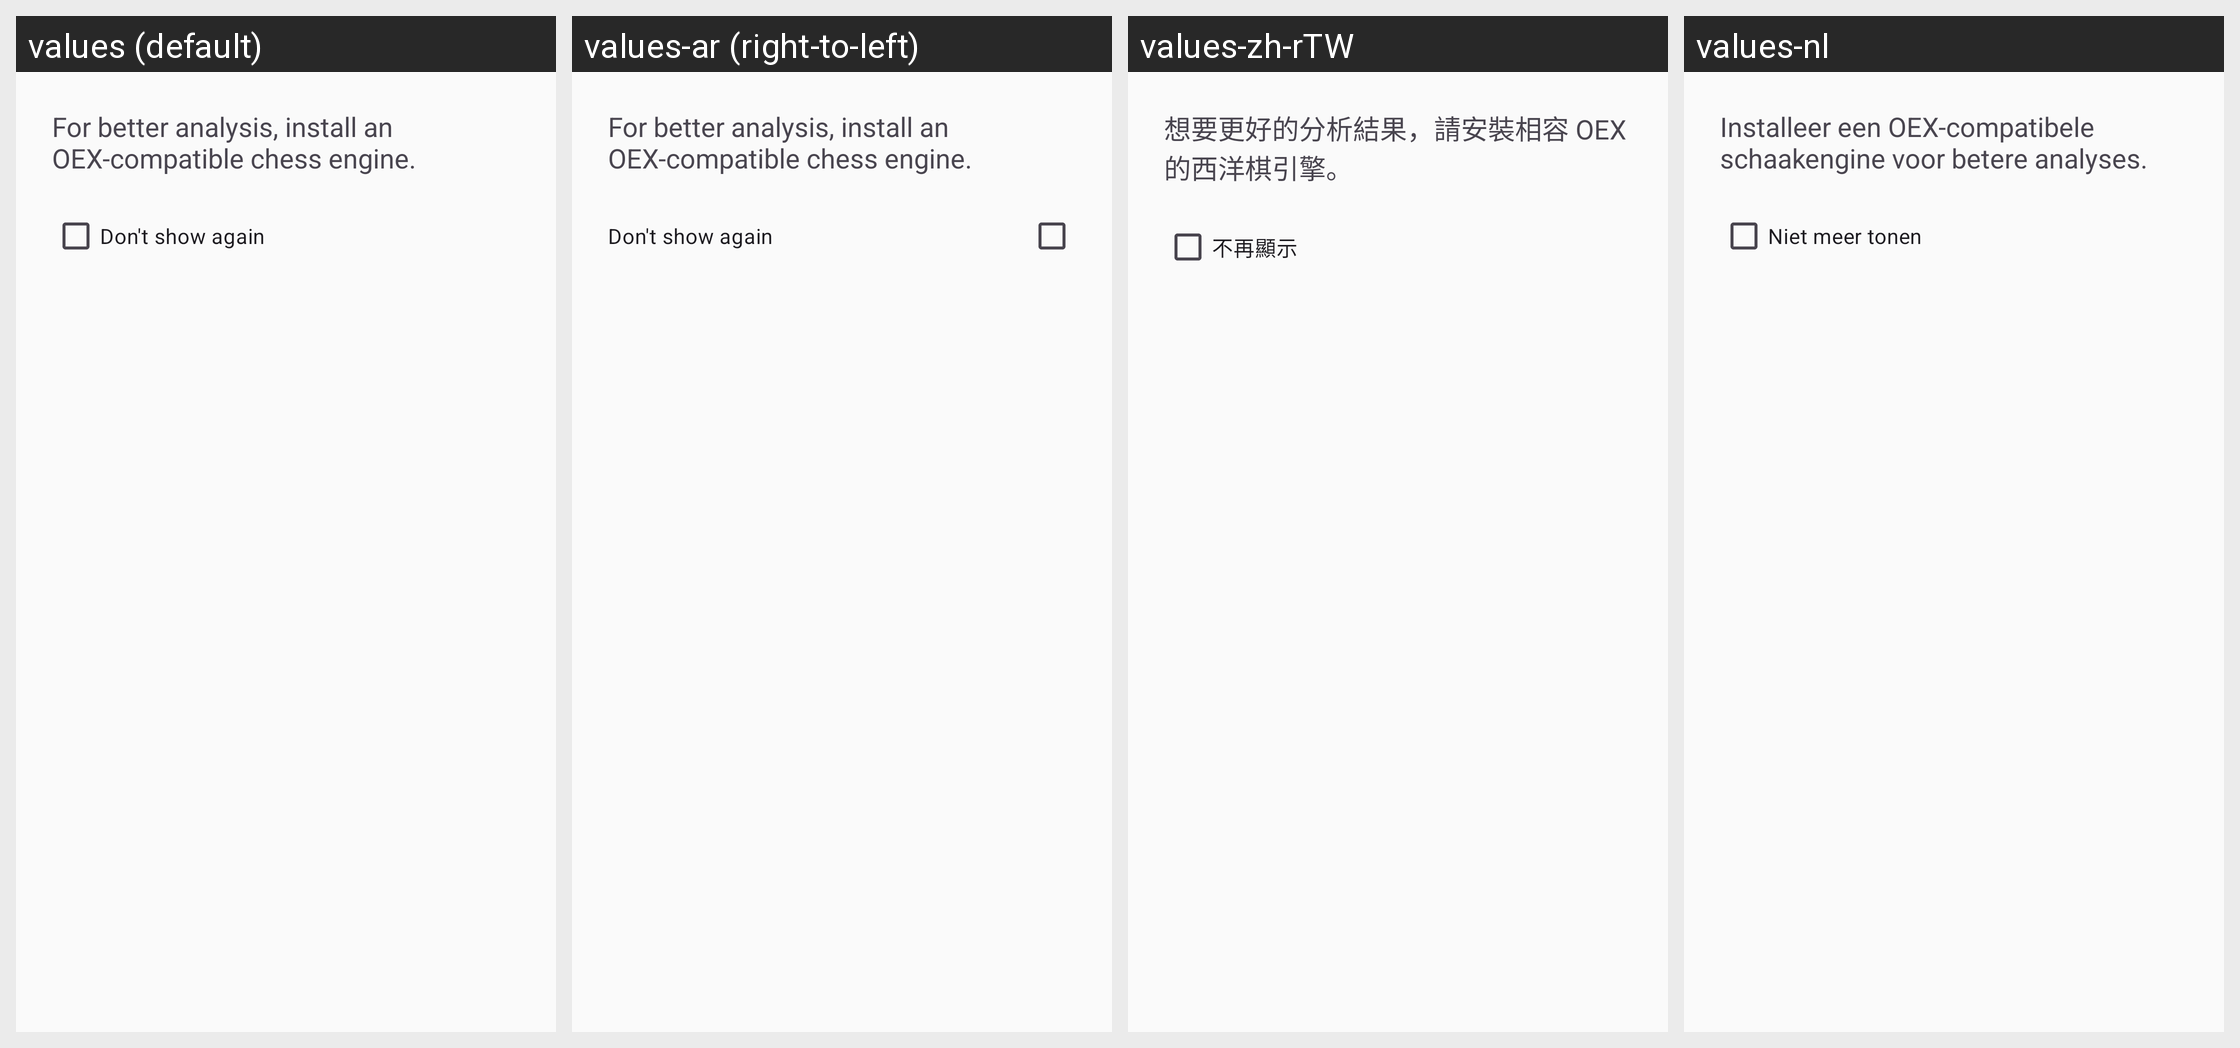

For this localized Android screen grid, give each drawn string resource with its value in every locale shown.
Android screen res/layout/analysis_engine_warning.xml rendered under 4 locales, left to right: values (default), values-ar (right-to-left), values-zh-rTW, values-nl. Device: Nexus 5 (rendered at 1080×1920; each locale shown at half size, 540×960, under a caption strip naming it); theme ChessTheme.
Other locales in the repository, not shown: values-de, values-es, values-fa, values-fr, values-it, values-pt, values-ro, values-ru, values-tr, values-zh.
Strings drawn on this screen, with the default value and each locale's value (text and hints the layout hard-codes, and strings that could not be matched under every locale, appear in the picture but are not listed):

analysis_builtin_warning
  values: For better analysis, install an OEX-compatible chess engine.
  values-ar: For better analysis, install an OEX-compatible chess engine.  [not translated; the default value is used]
  values-zh-rTW: 想要更好的分析結果，請安裝相容 OEX 的西洋棋引擎。
  values-nl: Installeer een OEX-compatibele schaakengine voor betere analyses.

analysis_dont_show_again
  values: Don't show again
  values-ar: Don't show again  [not translated; the default value is used]
  values-zh-rTW: 不再顯示
  values-nl: Niet meer tonen
